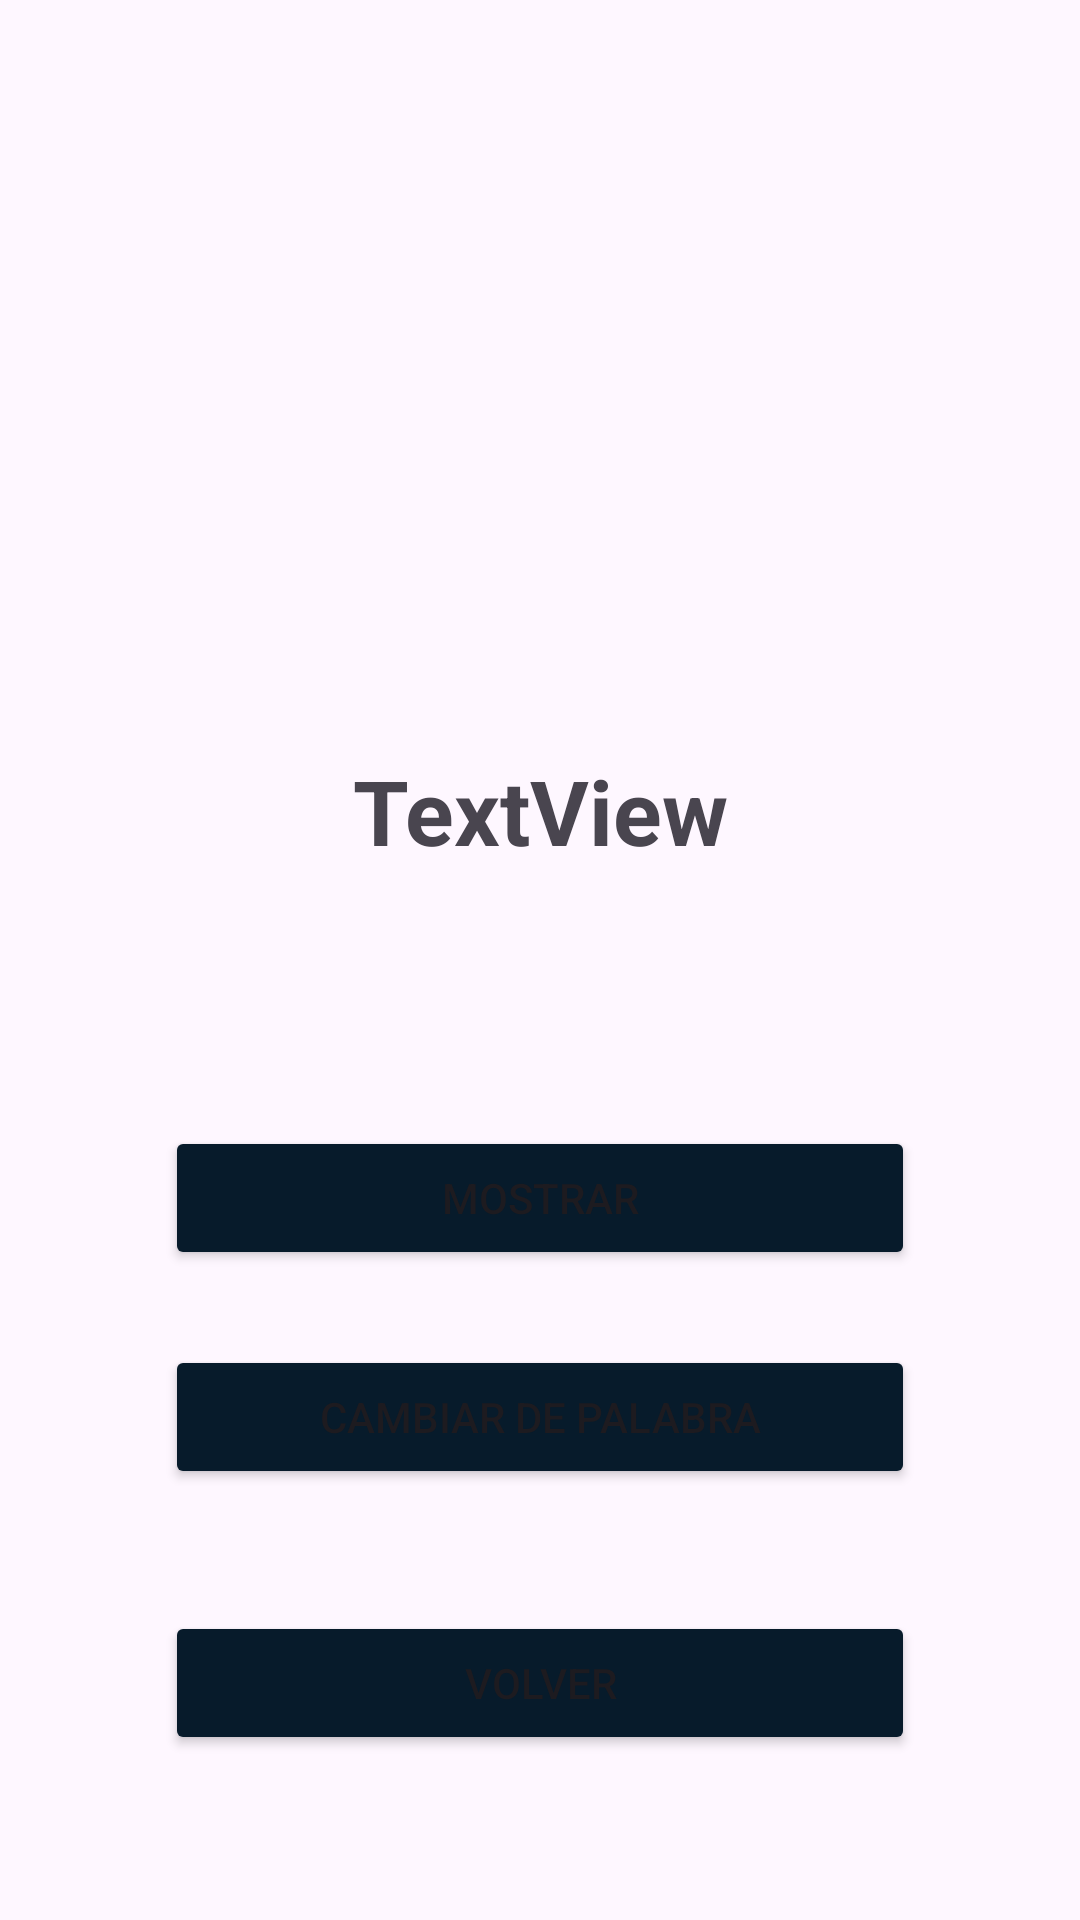

Here is an Android app screen rendered from its layout file. Give the layout XML and the strings, colors and styles it references.
<!-- AndroidManifest.xml: application theme Theme.VocabularioApp -->
<!-- res/layout/activity_flascard.xml -->
<?xml version="1.0" encoding="utf-8"?>
<androidx.constraintlayout.widget.ConstraintLayout xmlns:android="http://schemas.android.com/apk/res/android"
    xmlns:app="http://schemas.android.com/apk/res-auto"
    xmlns:tools="http://schemas.android.com/tools"
    android:id="@+id/main"
    android:layout_width="match_parent"
    android:layout_height="match_parent"
    tools:context=".FlascardActivity">

    <TextView
        android:id="@+id/tvPalabra"
        android:layout_width="0dp"
        android:layout_height="wrap_content"
        android:layout_marginStart="35dp"
        android:layout_marginTop="250dp"
        android:layout_marginEnd="35dp"
        android:text="TextView"
        android:textSize="30dp"
        android:textStyle="bold"
        android:textAlignment="center"
        app:layout_constraintEnd_toEndOf="parent"
        app:layout_constraintHorizontal_bias="0.5"
        app:layout_constraintStart_toStartOf="parent"
        app:layout_constraintTop_toTopOf="parent" />

    <Button
        android:id="@+id/btnMostrar"
        android:layout_width="0dp"
        android:layout_height="wrap_content"
        android:layout_marginStart="55dp"
        android:layout_marginTop="85dp"

        android:layout_marginEnd="55dp"
        android:text="@string/faMostrar"
        android:backgroundTint="@color/bg_menu"
        app:layout_constraintEnd_toEndOf="parent"
        app:layout_constraintHorizontal_bias="0.5"
        app:layout_constraintStart_toStartOf="parent"
        app:layout_constraintTop_toBottomOf="@+id/tvPalabra" />

    <Button
        android:id="@+id/btnMix"
        android:layout_width="0dp"
        android:layout_height="wrap_content"
        android:layout_marginStart="55dp"
        android:layout_marginTop="25dp"
        android:layout_marginEnd="55dp"
        android:text="Cambiar de Palabra"
        android:backgroundTint="@color/bg_menu"
        app:layout_constraintEnd_toEndOf="parent"
        app:layout_constraintHorizontal_bias="0.5"
        app:layout_constraintStart_toStartOf="parent"
        app:layout_constraintTop_toBottomOf="@+id/btnMostrar" />

    <Button
        android:id="@+id/btnVolver"
        android:layout_width="0dp"
        android:layout_height="wrap_content"
        android:layout_marginStart="55dp"
        android:layout_marginEnd="55dp"
        android:layout_marginBottom="55dp"
        android:text="@string/faVolver"
        android:backgroundTint="@color/bg_menu"
        app:layout_constraintBottom_toBottomOf="parent"
        app:layout_constraintEnd_toEndOf="parent"
        app:layout_constraintHorizontal_bias="0.5"
        app:layout_constraintStart_toStartOf="parent" />

</androidx.constraintlayout.widget.ConstraintLayout>
<!-- resources referenced by this layout -->
<resources>
  <color name="bg_menu">#071B2B</color>
  <string name="faMostrar">Mostrar</string>
  <string name="faVolver">Volver</string>
  
      // Exercices Activity
  <style name="Theme.VocabularioApp" parent="Base.Theme.VocabularioApp" />
  <style name="Base.Theme.VocabularioApp" parent="Theme.Material3.DayNight.NoActionBar">
          
          
          <item name="titleTextColor">@color/lt_menu</item>
          <item name="android:actionMenuTextColor">@color/lt_menu</item>
          <item name="colorControlNormal">@color/lt_menu</item>
      </style>
  <color name="lt_menu">#EEEEEE</color>
</resources>
